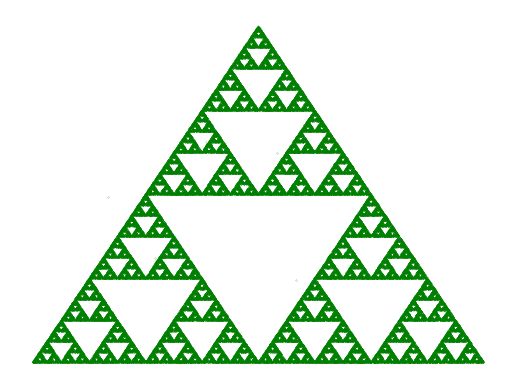

The matplotlib source for this figure:
import matplotlib.pyplot as plt
import numpy as np

np.random.seed(5671)

POINTS_NUMBER = 100000

apexes = {
    0: np.array([0, 1]),
    1: np.array([-1, -1]),
    2: np.array([1, -1])
}

for a in apexes.values():
    plt.scatter(a[0], a[1], marker='.', c='green', s=0.1)

points = np.zeros((POINTS_NUMBER, 2))
apex = np.random.randint(low=0, high=3, size=POINTS_NUMBER)
points[0] = np.random.uniform(low=-1, high=1, size=2)
for i in range(1, POINTS_NUMBER):
    points[i][0] = 0.5 * (points[i - 1][0] + apexes[apex[i]][0])
    points[i][1] = 0.5 * (points[i - 1][1] + apexes[apex[i]][1])
points = np.transpose(points)
plt.scatter(points[0], points[1], marker='.', c='green', s=0.1)
plt.axis('off')
plt.show()
